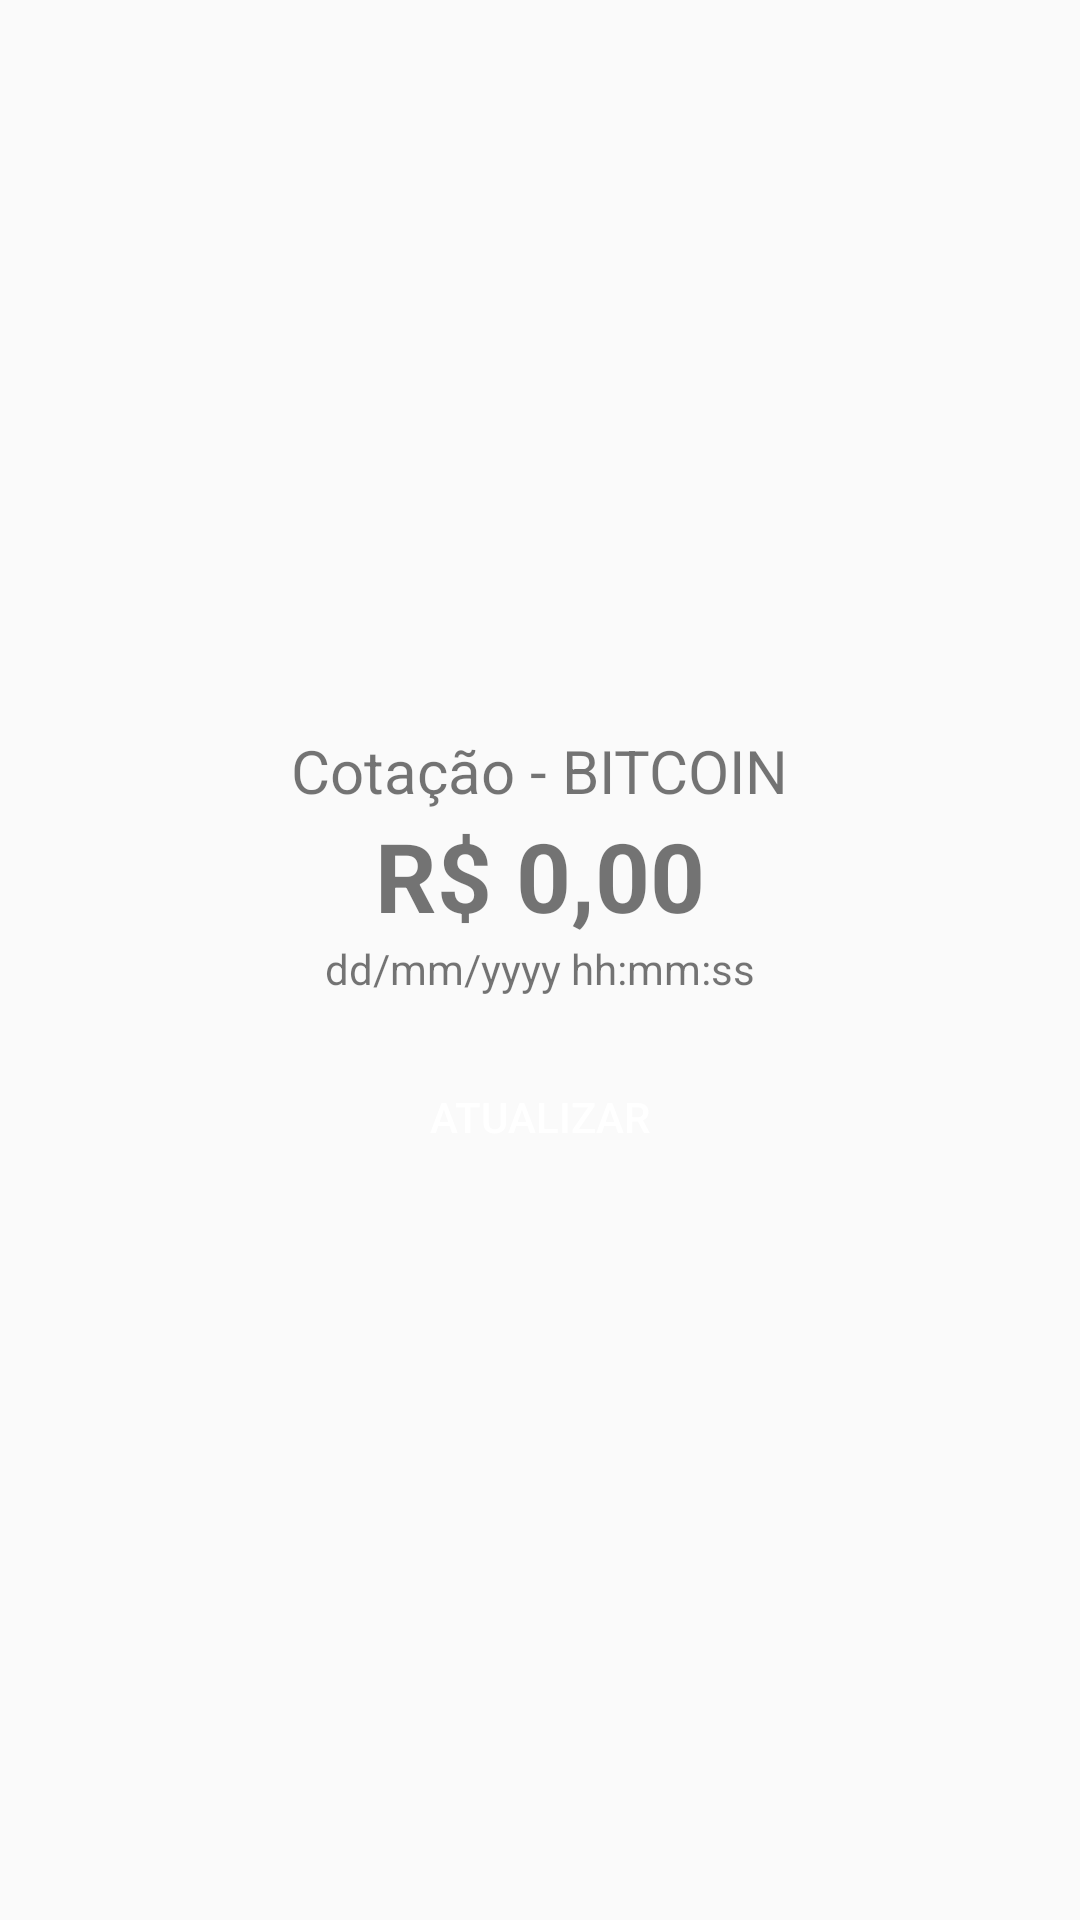

Write the Android layout XML for this screen, with the resource values it uses.
<!-- AndroidManifest.xml: application theme Theme.Android_crypto_monito -->
<!-- res/layout/component_quote_information.xml -->
<LinearLayout xmlns:android="http://schemas.android.com/apk/res/android"
     android:layout_width="match_parent"
     android:layout_height="match_parent"
     android:layout_gravity="center"
     xmlns:tools="http://schemas.android.com/tools"
     android:gravity="center"
     android:orientation="vertical">
 
     <TextView
         android:id="@+id/lbl_rate"
         android:layout_width="wrap_content"
         android:layout_height="wrap_content"
         android:text="@string/label_rate"
         android:textSize="20sp" />
 
     <TextView
         android:id="@+id/lbl_value"
         android:layout_width="wrap_content"
         android:layout_height="wrap_content"
         android:text="@string/label_value"
         android:textSize="32sp"
         android:textStyle="bold" />
 
     <TextView
         android:id="@+id/lbl_date"
         android:layout_width="wrap_content"
         android:layout_height="wrap_content"
         android:text="@string/label_date" />
 
     <include
         layout="@layout/component_button_refresh"
         android:layout_width="wrap_content"
         android:layout_height="wrap_content" />
 </LinearLayout>
<!-- res/layout/component_button_refresh.xml (included above) -->
<?xml version="1.0" encoding="utf-8"?>
<LinearLayout xmlns:android="http://schemas.android.com/apk/res/android"
    android:layout_width="match_parent"
    android:layout_height="match_parent"
    android:orientation="vertical">

    <Button
        android:id="@+id/btn_refresh"
        android:layout_width="120dp"
        android:layout_height="wrap_content"
        android:layout_marginTop="16dp"
        android:background="@drawable/shape_button_refresh"
        android:text="@string/label_refresh"
        android:textColor="@color/white"/>
</LinearLayout>
<!-- resources referenced by this layout -->
<resources>
  <string name="label_date">dd/mm/yyyy hh:mm:ss</string>
  <string name="label_rate">Cotação - BITCOIN</string>
  <string name="label_refresh">Atualizar</string>
  <string name="label_value">R$ 0,00</string>
  <style name="Theme.Android_crypto_monito" parent="android:Theme.Material.Light.NoActionBar" />
  <!-- not gathered from this repository: default colours our renderer supplied (Android Studio template values) -->
  <color name="white">#FFFFFFFF</color>
</resources>
